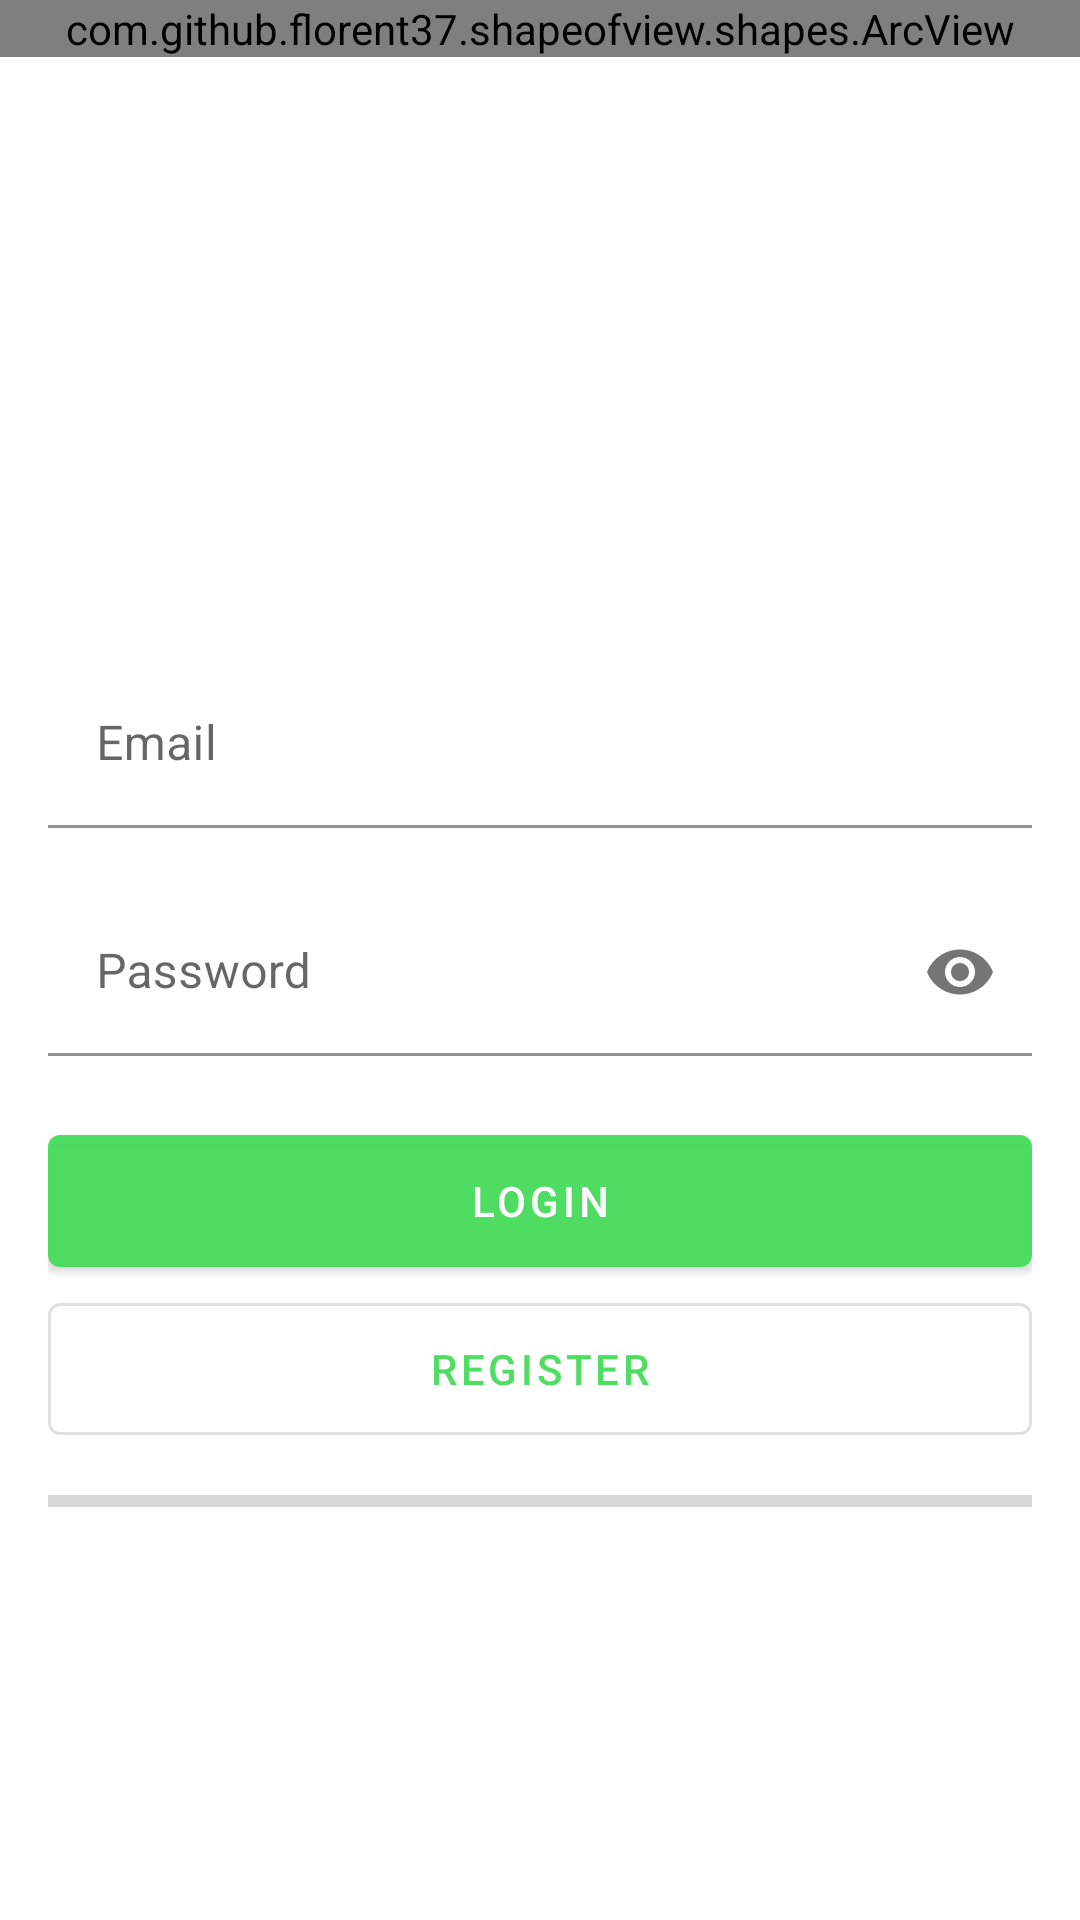

Reconstruct the res/layout file that produces this screen, plus the resources it refers to.
<!-- AndroidManifest.xml: application theme AppTheme -->
<!-- res/layout/activity_login.xml -->
<?xml version="1.0" encoding="utf-8"?>
<ScrollView
    xmlns:android="http://schemas.android.com/apk/res/android"
    xmlns:tools="http://schemas.android.com/tools"
    xmlns:app="http://schemas.android.com/apk/res-auto"
    android:layout_width="match_parent"
    android:layout_height="match_parent"
    tools:context=".ui.login.LoginActivity">


    <RelativeLayout
        android:layout_width="match_parent"
        android:layout_height="match_parent"
        android:id="@+id/layoutHeader">

        <com.github.florent37.shapeofview.shapes.ArcView
            android:layout_width="match_parent"
            android:layout_height="wrap_content"
            android:elevation="0dp"
            app:shape_arc_height="20dp"
            app:shape_arc_position="bottom">

            <FrameLayout
                android:background="@drawable/background_try"
                android:layout_width="match_parent"
                android:layout_height="220dp"/>

        </com.github.florent37.shapeofview.shapes.ArcView>

        <LinearLayout
            android:layout_marginTop="90dp"
            android:padding="16dp"
            android:orientation="vertical"
            android:layout_width="match_parent"
            android:layout_height="wrap_content">

            <TextView
                android:textColor="@color/colorWhite"
                android:layout_marginTop="28dp"
                android:textStyle="bold"
                android:textSize="28sp"
                android:text="LOGIN"
                android:layout_width="wrap_content"
                android:layout_height="wrap_content"/>
            <TextView
                android:layout_marginBottom="30dp"
                android:textColor="@color/colorWhite"
                android:text="Selamat datang diaplikasi fruitman"
                android:layout_width="match_parent"
                android:layout_height="wrap_content"/>
            <com.google.android.material.textfield.TextInputLayout
                android:hint="Email"
                app:boxBackgroundColor="@android:color/transparent"
                app:errorEnabled="true"
                android:id="@+id/in_email"
                android:layout_width="match_parent"
                android:layout_height="wrap_content">
                <com.google.android.material.textfield.TextInputEditText
                    android:layout_width="match_parent"
                    android:id="@+id/et_email"
                    android:inputType="textEmailAddress"
                    android:layout_height="wrap_content"/>
            </com.google.android.material.textfield.TextInputLayout>

            <com.google.android.material.textfield.TextInputLayout
                android:hint="Password"
                app:boxBackgroundColor="@android:color/transparent"
                app:errorEnabled="true"
                app:passwordToggleEnabled="true"
                android:id="@+id/in_password"
                android:layout_width="match_parent"
                android:layout_height="wrap_content">
                <com.google.android.material.textfield.TextInputEditText
                    android:layout_width="match_parent"
                    android:id="@+id/et_password"
                    android:inputType="textPassword"
                    android:layout_height="wrap_content"/>
            </com.google.android.material.textfield.TextInputLayout>


            <com.google.android.material.button.MaterialButton
                android:layout_width="match_parent"
                android:id="@+id/btn_login"
                android:text="Login"
                android:layout_height="56dp"/>
            <com.google.android.material.button.MaterialButton
                android:layout_width="match_parent"
                android:id="@+id/btn_goto_register"
                style="@style/Widget.MaterialComponents.Button.OutlinedButton"
                android:text="Register"
                android:layout_height="56dp"/>
            <ProgressBar
                android:id="@+id/loading"
                android:layout_marginBottom="16dp"
                android:layout_marginTop="8dp"
                style="@style/Widget.AppCompat.ProgressBar.Horizontal"
                android:layout_width="match_parent"
                android:layout_height="wrap_content"/>

        </LinearLayout>

    </RelativeLayout>

</ScrollView>
<!-- resources referenced by this layout -->
<resources>
  <color name="colorWhite">#FFFFFF</color>
  <!-- drawable background_try (drawable-v24) -->
  <?xml version="1.0" encoding="utf-8"?>
  <selector xmlns:android="http://schemas.android.com/apk/res/android">
  
      <item android:state_pressed="true">
          <shape android:shape="rectangle">
              <solid android:color="@color/colorGreen"></solid>
          </shape>
      </item>
  
      <item>
          <shape android:shape="rectangle">
  
              <gradient
                  android:angle="90"
                  android:startColor="@color/colorBlue"
                      android:endColor="@color/colorGreen"/>
          </shape>
      </item>
  </selector>
  <style name="AppTheme" parent="Theme.MaterialComponents.Light.DarkActionBar">
          
          <item name="colorPrimary">#FA4BDD5F</item>
          <item name="colorPrimaryDark">@color/colorGreen</item>
          <item name="colorAccent">@color/colorAccent</item>
      </style>
  <color name="colorGreen">#55E96A</color>
  <color name="colorBlue">#28A2CF</color>
  <color name="colorAccent">#03DAC5</color>
</resources>
